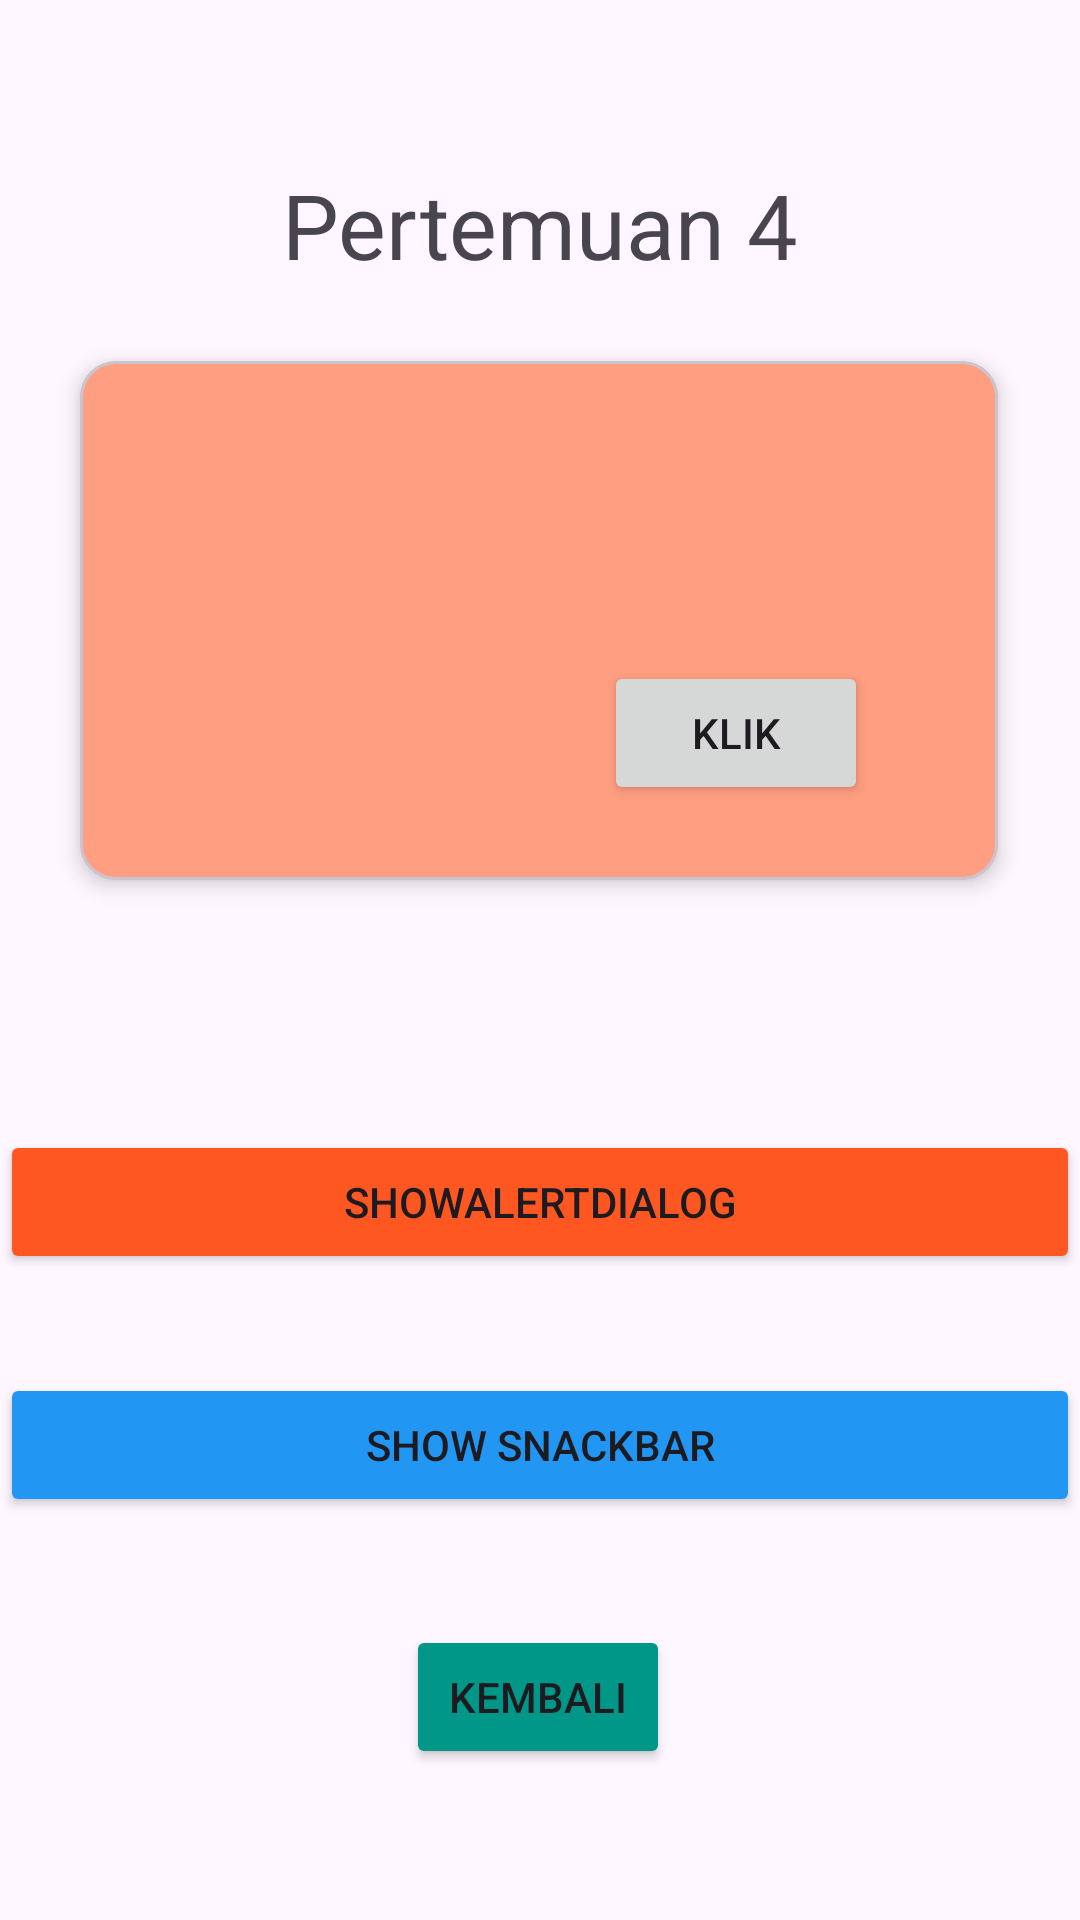

Write the Android layout XML for this screen, with the resource values it uses.
<!-- AndroidManifest.xml: application theme Theme.Marsmuti -->
<!-- res/layout/activity_fourth.xml -->
<?xml version="1.0" encoding="utf-8"?>
<androidx.constraintlayout.widget.ConstraintLayout xmlns:android="http://schemas.android.com/apk/res/android"
    xmlns:app="http://schemas.android.com/apk/res-auto"
    xmlns:tools="http://schemas.android.com/tools"
    android:id="@+id/main"
    android:layout_width="match_parent"
    android:layout_height="match_parent"
    tools:context=".Home.pertemuan4.FourthActivity">

    

    <TextView
        android:id="@+id/textView"
        android:layout_width="wrap_content"
        android:layout_height="wrap_content"
        android:backgroundTint="@color/black"
        android:text="Pertemuan 4"
        android:textSize="30dp"
        app:layout_constraintBottom_toBottomOf="parent"
        app:layout_constraintEnd_toEndOf="parent"
        app:layout_constraintStart_toStartOf="parent"
        app:layout_constraintTop_toTopOf="parent"
        app:layout_constraintVertical_bias="0.091" />

    <com.google.android.material.card.MaterialCardView
        android:id="@+id/cardView"
        android:layout_width="306dp"
        android:layout_height="173dp"
        android:backgroundTint="#FF9E80"
        app:cardElevation="4dp"
        app:layout_constraintBottom_toTopOf="@id/btnShowAlertDialog"
        app:layout_constraintEnd_toEndOf="parent"
        app:layout_constraintHorizontal_bias="0.495"
        app:layout_constraintStart_toStartOf="parent"
        app:layout_constraintTop_toBottomOf="@id/textView"
        app:layout_constraintVertical_bias="0.234">

        <androidx.constraintlayout.widget.ConstraintLayout
            android:layout_width="match_parent"
            android:layout_height="match_parent"
            android:layout_margin="25dp">

            <Button
                android:id="@+id/btn1"
                android:layout_width="wrap_content"
                android:layout_height="wrap_content"
                android:text="KLIK"
                app:layout_constraintBottom_toBottomOf="parent"
                app:layout_constraintEnd_toEndOf="parent"
                app:layout_constraintHorizontal_bias="0.891"
                app:layout_constraintStart_toStartOf="parent"
                app:layout_constraintTop_toTopOf="parent"
                app:layout_constraintVertical_bias="1.0" />

        </androidx.constraintlayout.widget.ConstraintLayout>

    </com.google.android.material.card.MaterialCardView>

    <Button
        android:id="@+id/btnShowAlertDialog"
        android:layout_width="match_parent"
        android:layout_height="wrap_content"
        android:backgroundTint="#FF5722"
        android:text="ShowAlertDialog"
        app:layout_constraintBottom_toBottomOf="parent"
        app:layout_constraintEnd_toEndOf="parent"
        app:layout_constraintHorizontal_bias="0.0"
        app:layout_constraintStart_toStartOf="parent"
        app:layout_constraintTop_toTopOf="parent"
        app:layout_constraintVertical_bias="0.636" />

    <Button
        android:id="@+id/btnShowSnackbar"
        android:layout_width="match_parent"
        android:layout_height="wrap_content"
        android:backgroundTint="#2196F3"
        android:text="Show SnackBar"
        app:layout_constraintBottom_toBottomOf="parent"
        app:layout_constraintEnd_toEndOf="parent"
        app:layout_constraintHorizontal_bias="0.0"
        app:layout_constraintStart_toStartOf="parent"
        app:layout_constraintTop_toTopOf="parent"
        app:layout_constraintVertical_bias="0.773" />

    <Button
        android:id="@+id/btnBack"
        android:layout_width="wrap_content"
        android:layout_height="wrap_content"
        android:backgroundTint="#009688"
        android:text="Kembali"
        app:layout_constraintBottom_toBottomOf="parent"
        app:layout_constraintEnd_toEndOf="parent"
        app:layout_constraintHorizontal_bias="0.498"
        app:layout_constraintStart_toStartOf="parent"
        app:layout_constraintTop_toTopOf="parent"
        app:layout_constraintVertical_bias="0.915" />

</androidx.constraintlayout.widget.ConstraintLayout>
<!-- resources referenced by this layout -->
<resources>
  <style name="Theme.Marsmuti" parent="Base.Theme.Marsmuti" />
  <style name="Base.Theme.Marsmuti" parent="Theme.Material3.DayNight.NoActionBar">
          
          
      </style>
  <!-- not gathered from this repository: default colours our renderer supplied (Android Studio template values) -->
  <color name="black">#FF000000</color>
</resources>
